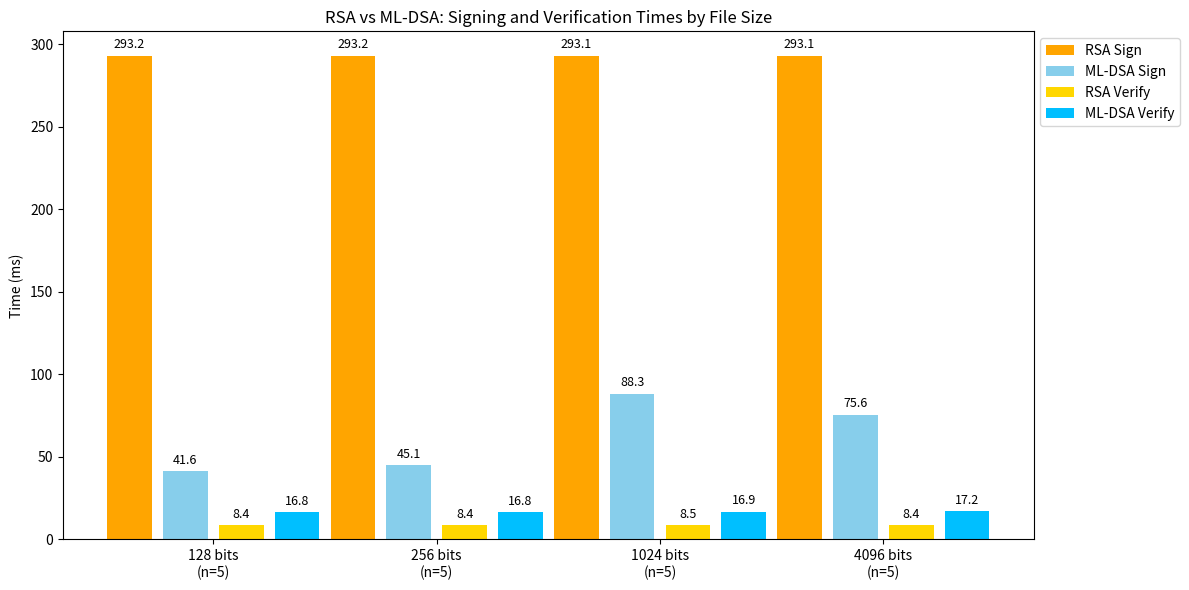

This chart was generated by the following Python code:
import matplotlib.pyplot as plt
import numpy as np

# File sizes
file_sizes = ['128 bits', '256 bits', '1024 bits', '4096 bits']
x = np.arange(len(file_sizes))
bar_width = 0.2
gap = 0.05

# Data in ms
rsa_sign = np.array([293164.8, 293157, 293146.2, 293134.8]) / 1000
mldsa_sign = np.array([41622.8, 45140.8, 88323.6, 75645]) / 1000
rsa_verify = np.array([8445, 8445.2, 8489.8, 8440]) / 1000
mldsa_verify = np.array([16765, 16761, 16862.4, 17242.8]) / 1000

fig, ax = plt.subplots(figsize=(12,6))

# Plot bars per file size in the order: RSA Sign, ML-DSA Sign, RSA Verify, ML-DSA Verify
bars1 = ax.bar(x - 1.5*bar_width - gap*1.5, rsa_sign, bar_width, label='RSA Sign', color='orange')
bars2 = ax.bar(x - 0.5*bar_width - gap*0.5, mldsa_sign, bar_width, label='ML-DSA Sign', color='skyblue')
bars3 = ax.bar(x + 0.5*bar_width + gap*0.5, rsa_verify, bar_width, label='RSA Verify', color='gold')
bars4 = ax.bar(x + 1.5*bar_width + gap*1.5, mldsa_verify, bar_width, label='ML-DSA Verify', color='deepskyblue')

# Labels and title
ax.set_ylabel('Time (ms)')
ax.set_title('RSA vs ML-DSA: Signing and Verification Times by File Size')
ax.set_xticks(x)
ax.set_xticklabels([f'{size}\n(n=5)' for size in file_sizes])

# Legend
ax.legend(loc='upper left', bbox_to_anchor=(1,1))

# Value labels
def add_labels(bars, fmt='.1f'):
    for bar in bars:
        h = bar.get_height()
        ax.annotate(f'{h:{fmt}}',
                    xy=(bar.get_x() + bar.get_width()/2, h),
                    xytext=(0,3),
                    textcoords="offset points",
                    ha='center', va='bottom', fontsize=9)

for bars in [bars1, bars2, bars3, bars4]:
    add_labels(bars)

plt.tight_layout()
plt.show()
